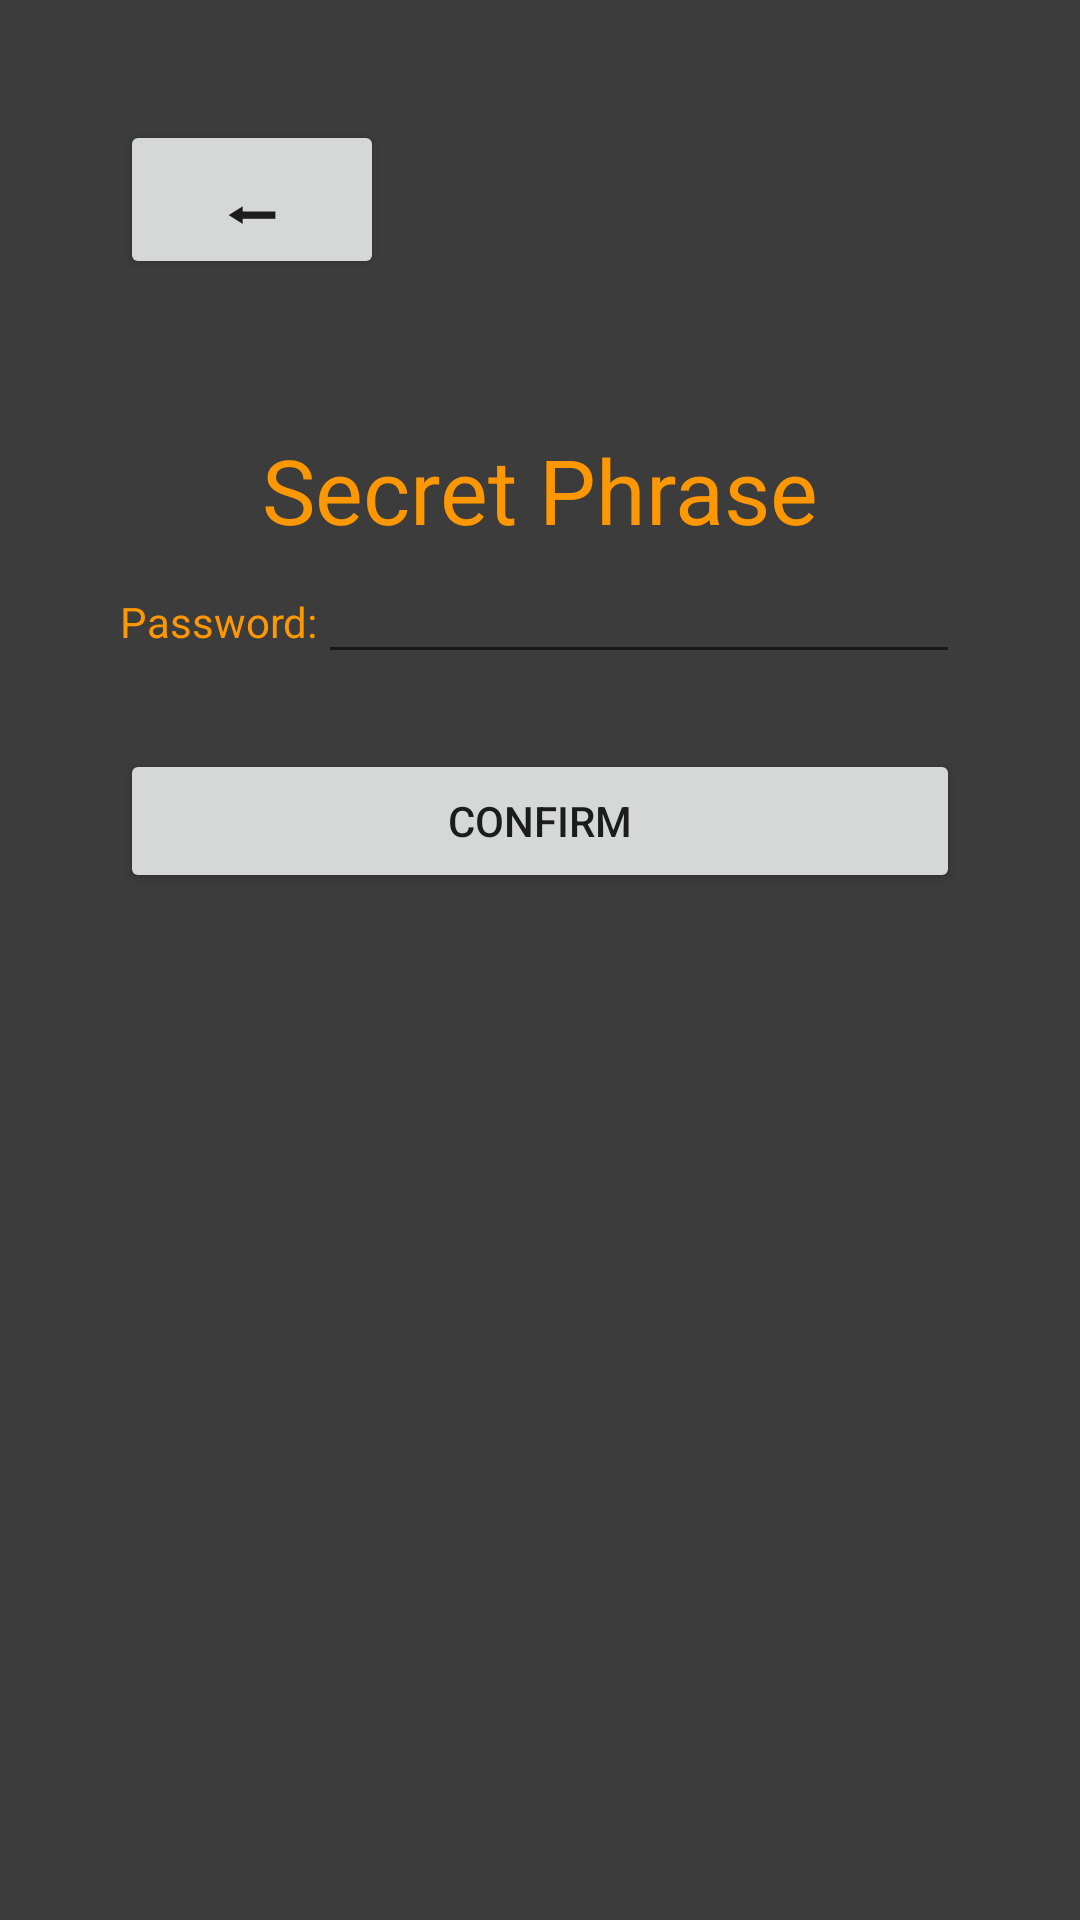

This screen was rendered from an Android layout file. Write that file and the resources it references.
<!-- AndroidManifest.xml: application theme Theme.ChardsoftCryptoWallet -->
<!-- res/layout/fragment_show_secret.xml -->
<?xml version="1.0" encoding="utf-8"?>
<FrameLayout xmlns:android="http://schemas.android.com/apk/res/android"
    xmlns:tools="http://schemas.android.com/tools"
    android:layout_width="match_parent"
    android:layout_height="match_parent"
    android:background="@color/dark_grey"
    tools:context=".ShowSecretFragment" >

    <LinearLayout
        android:layout_width="match_parent"
        android:layout_height="match_parent"
        android:layout_margin="40dp"
        android:orientation="vertical">

        <Button
            android:id="@+id/btnBackShowSecretPhrase"
            android:layout_width="wrap_content"
            android:layout_height="wrap_content"
            android:layout_marginBottom="50dp"
            android:text="@string/left_arrow"
            android:textSize="24sp" />

        <TextView
            android:id="@+id/textView16"
            android:layout_width="match_parent"
            android:layout_height="wrap_content"
            android:gravity="center_horizontal"
            android:text="Secret Phrase"
            android:textColor="@color/btc_orange"
            android:textSize="30sp" />

        <LinearLayout
            android:id="@+id/secretPhraseLayout"
            android:layout_width="match_parent"
            android:layout_height="wrap_content"
            android:orientation="vertical"
            android:padding="15dp"
            android:visibility="gone">

            <TextView
                android:id="@+id/txtSecretPhraseShowSecret"
                android:layout_width="match_parent"
                android:layout_height="wrap_content"
                android:layout_gravity="center_horizontal"
                android:gravity="center_horizontal"
                android:textColor="@color/btc_orange" />

            <Button
                android:id="@+id/btnCopySecretShowSecret"
                android:layout_width="wrap_content"
                android:layout_height="wrap_content"
                android:layout_gravity="right"
                android:text="@string/copy_icon"
                android:textSize="24sp" />
        </LinearLayout>

        <LinearLayout
            android:id="@+id/layoutEnterPasswordShowSecret"
            android:layout_width="match_parent"
            android:layout_height="wrap_content"
            android:orientation="vertical">

            <LinearLayout
                android:layout_width="match_parent"
                android:layout_height="match_parent"
                android:layout_marginBottom="25dp"
                android:orientation="horizontal">

                <TextView
                    android:id="@+id/textView14"
                    android:layout_width="wrap_content"
                    android:layout_height="wrap_content"
                    android:text="Password:"
                    android:textColor="@color/btc_orange" />

                <EditText
                    android:id="@+id/txtPasswordShowSecret"
                    android:layout_width="match_parent"
                    android:layout_height="wrap_content"
                    android:ems="10"
                    android:inputType="textPassword"
                    android:textColor="@color/btc_orange" />
            </LinearLayout>

            <Button
                android:id="@+id/btnConfirmShowSecret"
                android:layout_width="match_parent"
                android:layout_height="wrap_content"
                android:text="Confirm" />
        </LinearLayout>
    </LinearLayout>
</FrameLayout>
<!-- resources referenced by this layout -->
<resources>
  <color name="btc_orange">#FF9800</color>
  <color name="dark_grey">#3C3C3C</color>
  <string name="copy_icon">📋</string>
  <string name="left_arrow">⬅</string>
  <style name="Theme.ChardsoftCryptoWallet" parent="Theme.MaterialComponents.DayNight.DarkActionBar">
  
          
          <item name="colorPrimary">@color/btc_orange</item>
          <item name="colorPrimaryVariant">@color/btc_orange</item>
          <item name="colorOnPrimary">@color/white</item>
  
          
          <item name="colorSecondary">@color/dark_grey</item>
          <item name="colorSecondaryVariant">@color/dark_grey</item>
          <item name="colorOnSecondary">@color/btc_orange</item>
  
          
          <item name="android:statusBarColor" tools:targetApi="l">?attr/colorPrimaryVariant</item>
          
      </style>
  <color name="white">#FFFFFFFF</color>
</resources>
